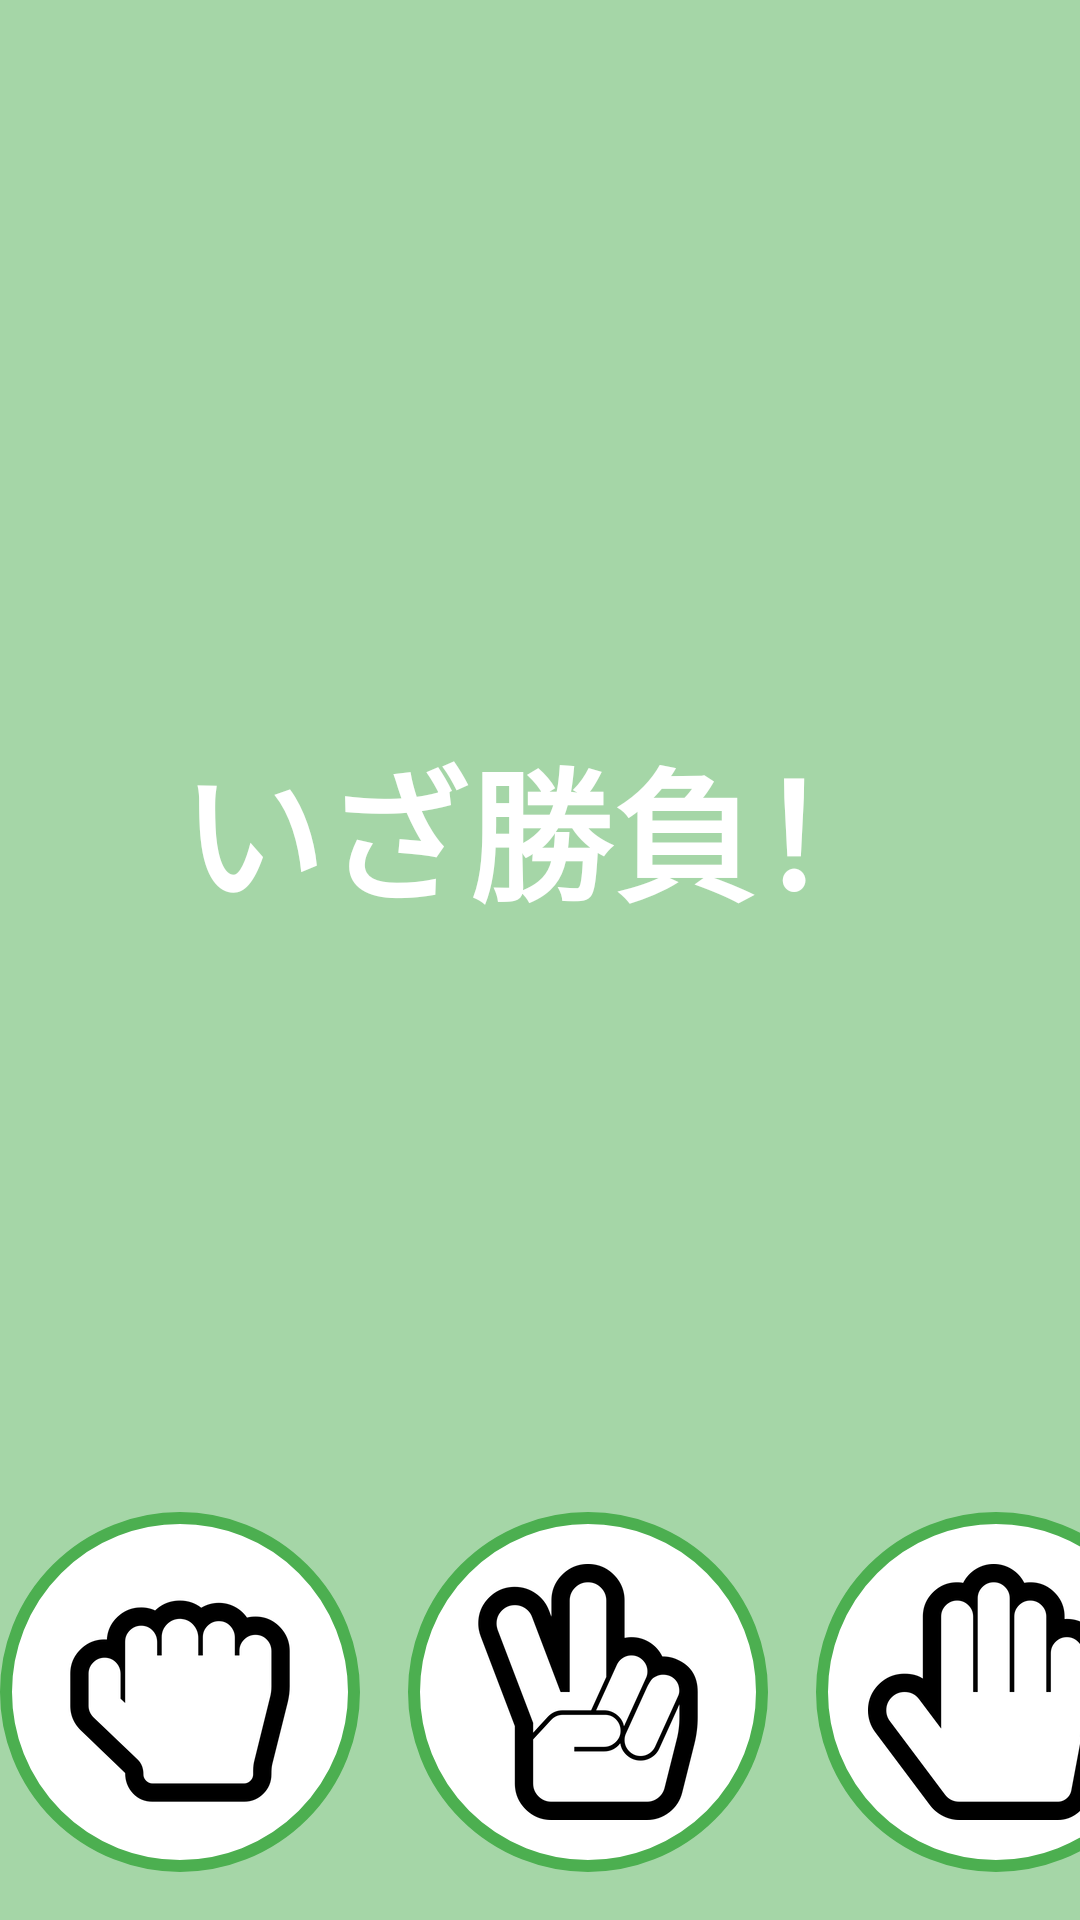

Here is an Android app screen rendered from its layout file. Give the layout XML and the strings, colors and styles it references.
<!-- AndroidManifest.xml: application theme Theme.E07_jyanken_app -->
<!-- res/layout/fragment_jyanken.xml -->
<?xml version="1.0" encoding="utf-8"?>
<FrameLayout
    xmlns:android="http://schemas.android.com/apk/res/android"
    android:layout_width="match_parent"
    android:layout_height="match_parent"
    android:background="@color/green_200"
    android:orientation="vertical">

    <androidx.appcompat.widget.LinearLayoutCompat
        android:layout_width="match_parent"
        android:layout_height="match_parent"
        android:layout_marginBottom="152dp"
        android:orientation="vertical">

        <androidx.appcompat.widget.AppCompatImageView
            android:layout_width="wrap_content"
            android:layout_height="wrap_content"
            android:src="@mipmap/rufi"
            android:layout_gravity="center_horizontal"
            android:layout_margin="32dp"/>

        <FrameLayout
            android:layout_width="match_parent"
            android:layout_height="match_parent">

            <androidx.appcompat.widget.AppCompatTextView
                android:id="@+id/msg_text_view"
                android:layout_width="wrap_content"
                android:layout_height="wrap_content"
                android:text="@string/the_game"
                android:textSize="48sp"
                android:layout_gravity="center"
                android:textStyle="bold"
                android:textColor="@color/white"/>

            <androidx.appcompat.widget.AppCompatImageView
                android:id="@+id/cpu_hand_image_view"
                android:layout_width="wrap_content"
                android:layout_height="wrap_content"
                android:layout_gravity="center" />

        </FrameLayout>

    </androidx.appcompat.widget.LinearLayoutCompat>

    <androidx.appcompat.widget.LinearLayoutCompat
        android:layout_width="wrap_content"
        android:layout_height="wrap_content"
        android:orientation="horizontal"
        android:layout_gravity="bottom|center_horizontal"
        android:layout_marginTop="16dp"
        android:layout_marginBottom="16dp">

        <FrameLayout
            android:id="@+id/left_btn_layout"
            android:layout_width="120dp"
            android:layout_height="120dp"
            android:background="@drawable/selector_oval_btn">
            <androidx.appcompat.widget.AppCompatImageView
                android:layout_width="wrap_content"
                android:layout_height="wrap_content"
                android:layout_gravity="center"
                android:src="@mipmap/rock"/>
        </FrameLayout>

        <FrameLayout
            android:id="@+id/center_btn_layout"
            android:layout_width="120dp"
            android:layout_height="120dp"
            android:layout_marginStart="16dp"
            android:layout_marginEnd="16dp"
            android:background="@drawable/selector_oval_btn">
            <androidx.appcompat.widget.AppCompatImageView
                android:layout_width="wrap_content"
                android:layout_height="wrap_content"
                android:layout_gravity="center"
                android:src="@mipmap/scissors"/>
        </FrameLayout>

        <FrameLayout
            android:id="@+id/right_btn_layout"
            android:layout_width="120dp"
            android:layout_height="120dp"
            android:background="@drawable/selector_oval_btn">
            <androidx.appcompat.widget.AppCompatImageView
                android:layout_width="wrap_content"
                android:layout_height="wrap_content"
                android:layout_gravity="center"
                android:src="@mipmap/paper"/>
        </FrameLayout>

    </androidx.appcompat.widget.LinearLayoutCompat>

</FrameLayout>
<!-- resources referenced by this layout -->
<resources>
  <color name="green_200">#FFA5D6A7</color>
  <color name="white">#FFFFFFFF</color>
  <!-- drawable selector_oval_btn (drawable) -->
  <?xml version="1.0" encoding="utf-8"?>
  <selector xmlns:android="http://schemas.android.com/apk/res/android">
      <item android:state_pressed="true" android:drawable="@drawable/shape_oval_on_background"/>
      <item android:drawable="@drawable/shape_oval_off_background"/>
  </selector>
  <!-- mipmap paper: png bitmap (mipmap-xxhdpi, 11668 bytes) -->
  <!-- mipmap rock: png bitmap (mipmap-xxhdpi, 11682 bytes) -->
  <!-- mipmap scissors: png bitmap (mipmap-xxhdpi, 17437 bytes) -->
  <string name="the_game">いざ勝負！</string>
  <style name="Theme.E07_jyanken_app" parent="Theme.MaterialComponents.DayNight.NoActionBar">
          
          <item name="colorPrimary">@color/green_200</item>
          <item name="colorPrimaryVariant">@color/green_500</item>
          <item name="colorOnPrimary">@color/white</item>
          
          <item name="colorSecondary">@color/teal_200</item>
          <item name="colorSecondaryVariant">@color/teal_700</item>
          <item name="colorOnSecondary">@color/black</item>
          
          <item name="android:statusBarColor" tools:targetApi="l">?attr/colorPrimaryVariant</item>
          
      </style>
  <!-- drawable shape_oval_on_background (drawable) -->
  <?xml version="1.0" encoding="utf-8"?>
  <shape xmlns:android="http://schemas.android.com/apk/res/android"
      android:shape="oval">
      <solid android:color="@color/green_200"/>
      <stroke android:width="4dp"
          android:color="@color/green_500"/>
  </shape>
  <!-- drawable shape_oval_off_background (drawable) -->
  <?xml version="1.0" encoding="utf-8"?>
  <shape xmlns:android="http://schemas.android.com/apk/res/android"
      android:shape="oval">
      <solid android:color="@color/white"/>
      <stroke android:width="4dp"
          android:color="@color/green_500"/>
  </shape>
  <color name="green_500">#FF4CAF50</color>
  <color name="teal_200">#FF03DAC5</color>
  <color name="teal_700">#FF018786</color>
  <color name="black">#FF000000</color>
</resources>
